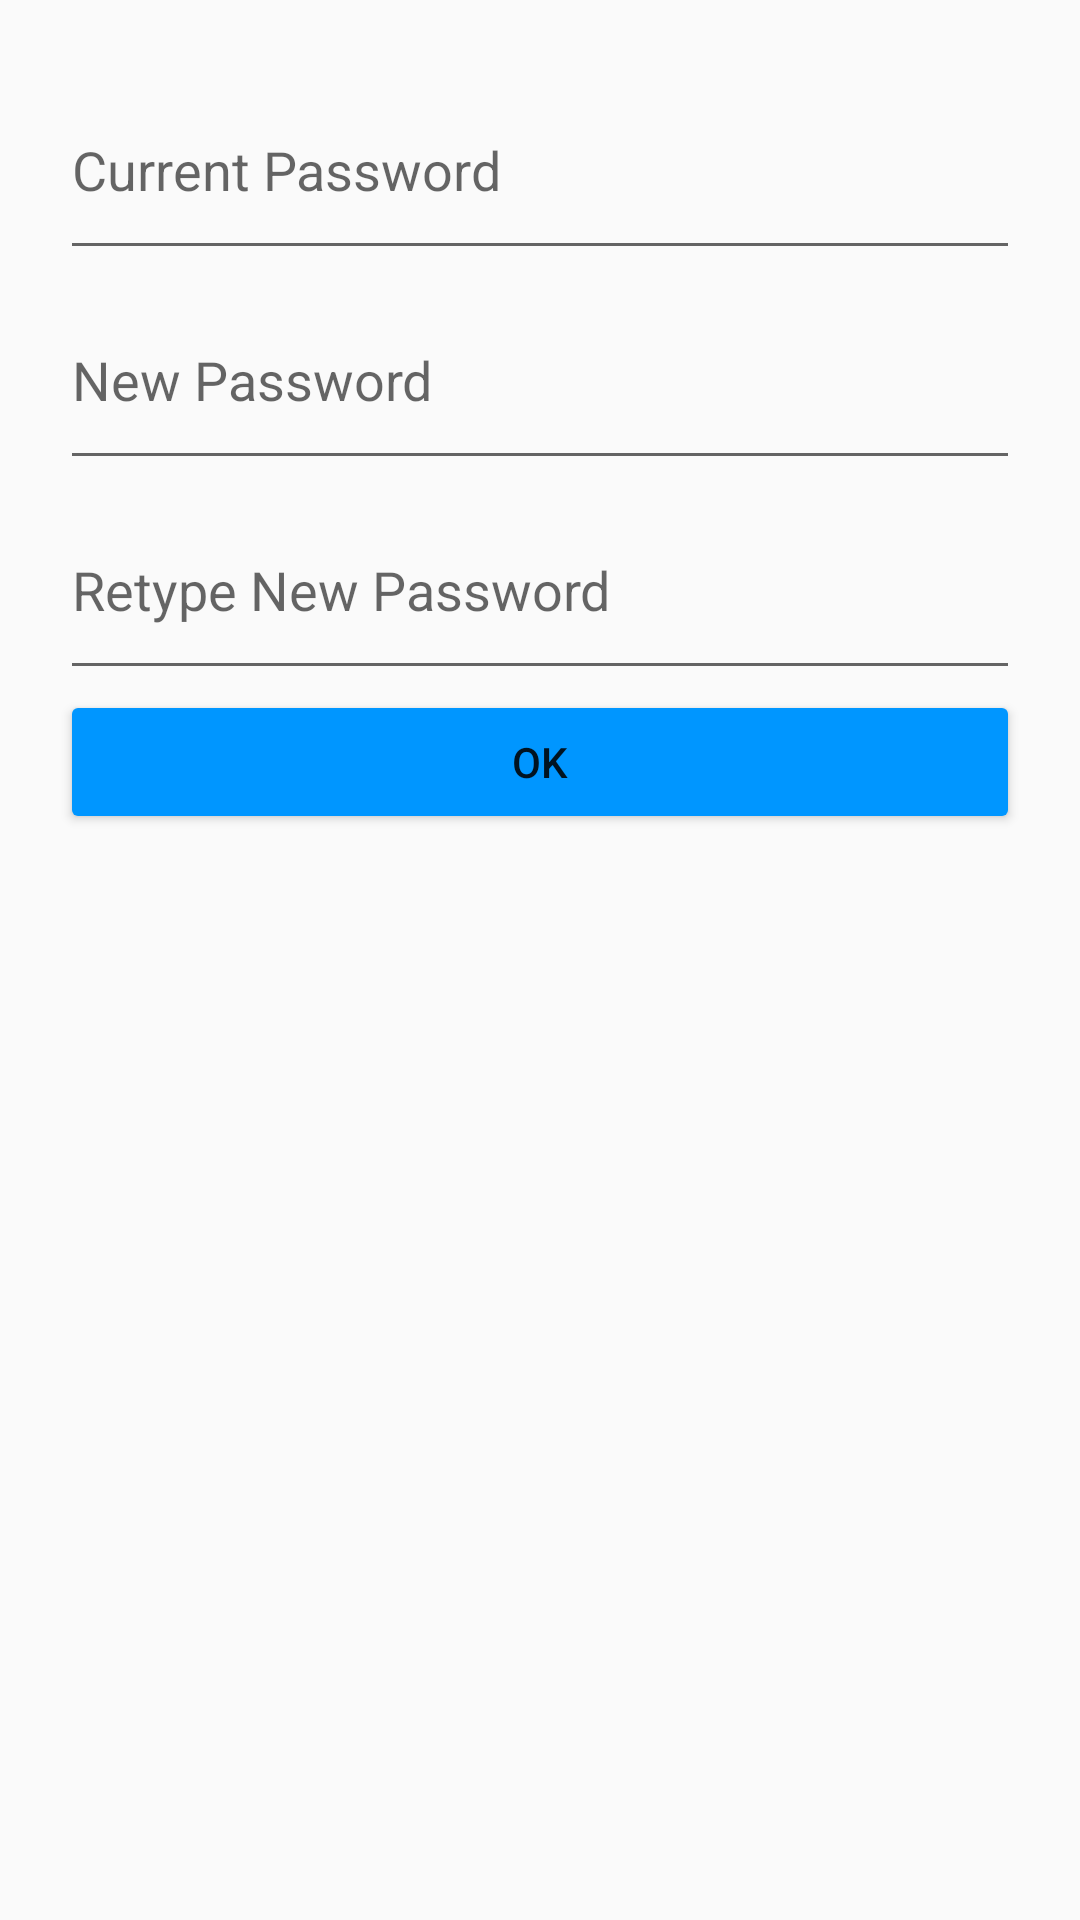

Android layout source for this screen:
<!-- AndroidManifest.xml: application theme Theme.ElimishaMkulima -->
<!-- res/layout/change_password.xml -->
<?xml version="1.0" encoding="utf-8"?>
<RelativeLayout xmlns:android="http://schemas.android.com/apk/res/android"
    android:layout_width="match_parent"
    android:layout_height="match_parent"
    android:padding="20dp">

    <EditText
        android:id="@+id/new_pass2"
        android:layout_width="match_parent"
        android:layout_height="70dp"
        android:layout_below="@id/new_pass1"
        android:ems="10"
        android:hint="Retype New Password"
        android:inputType="textPassword" />

    <EditText
        android:id="@+id/new_pass1"
        android:layout_width="match_parent"
        android:layout_height="70dp"
        android:layout_below="@id/old_pass"
        android:ems="10"
        android:hint="New Password"
        android:inputType="textPassword" />

    <EditText
        android:id="@+id/old_pass"
        android:layout_width="match_parent"
        android:layout_height="70dp"
        android:layout_alignParentTop="true"
        android:ems="10"
        android:hint="Current Password"
        android:inputType="textPassword" />

    <Button
        android:id="@+id/change_pass_ok"
        android:layout_width="match_parent"
        android:layout_height="wrap_content"
        android:layout_below="@id/new_pass2"
        android:backgroundTint="@color/bright_blue"
        android:text="Ok" />
</RelativeLayout>
<!-- resources referenced by this layout -->
<resources>
  <color name="bright_blue">#0096ff</color>
  <style name="Theme.ElimishaMkulima" parent="Theme.AppCompat.DayNight.NoActionBar">
          
          <item name="colorPrimary">@color/viridian</item>
          <item name="colorPrimaryVariant">@color/blue_green</item>
          <item name="colorOnPrimary">@color/white</item>
          
          <item name="colorSecondary">@color/bright_blue</item>
          <item name="colorSecondaryVariant">@color/teal_700</item>
          <item name="colorOnSecondary">@color/black</item>
          
          <item name="android:statusBarColor" tools:targetApi="l">?attr/colorPrimaryVariant</item>
          
      </style>
  <color name="viridian">#40826d</color>
  <color name="blue_green">#088f8f</color>
  <color name="white">#FFFFFFFF</color>
  <color name="teal_700">#FF018786</color>
  <color name="black">#FF000000</color>
</resources>
